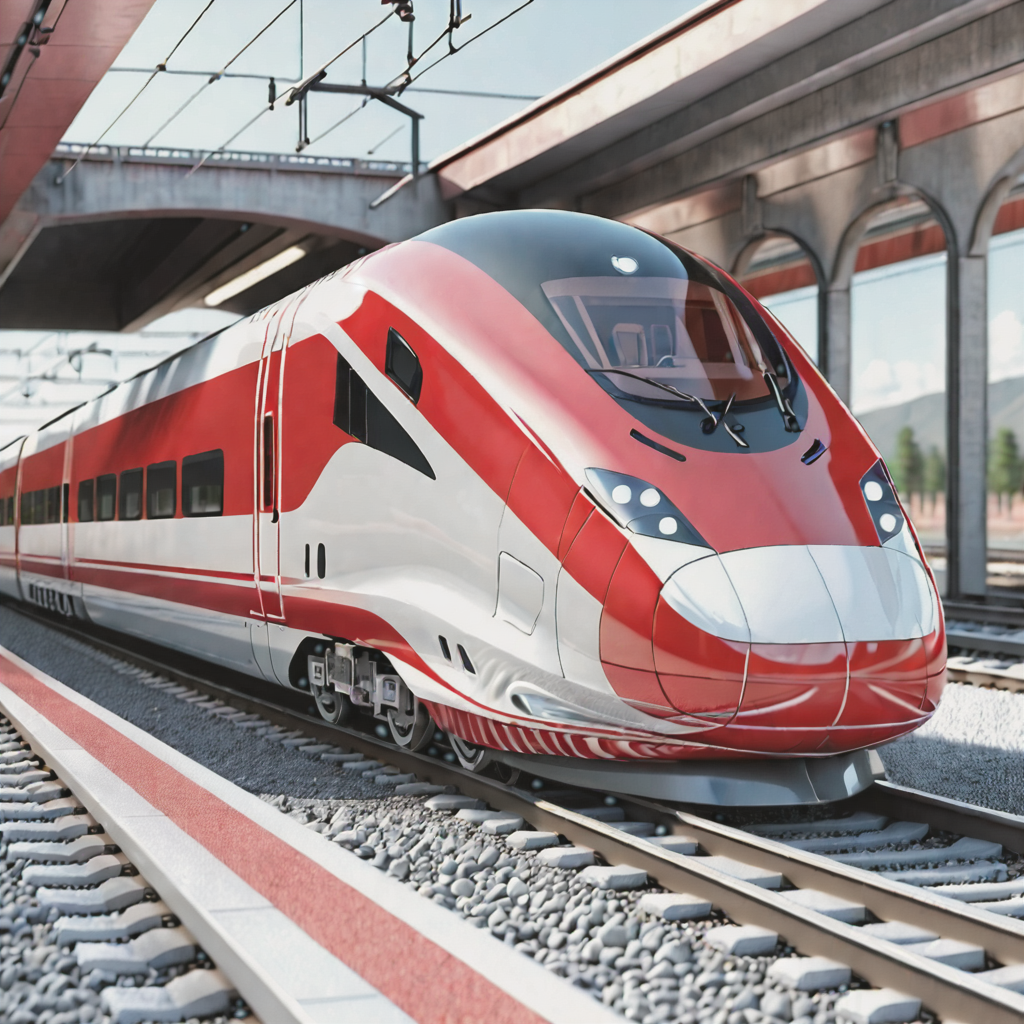
Generation parameters embedded in this image by ComfyUI (PNG 'prompt' text chunk: the API-format workflow graph, JSON):
{"165":{"inputs":{"ckpt_name":"sdxl\\boltningRealistic_hyperD.safetensors"},"class_type":"CheckpointLoaderSimple"},"166":{"inputs":{"text":"high-speed rail,matal scrub polished surface,train,track,no human,3D rendering,detailed,light red and white color,front view","speak_and_recognation":true,"clip":["165",1]},"class_type":"CLIPTextEncode"},"167":{"inputs":{"text":"watermark, signature, wrost quality","speak_and_recognation":true,"clip":["165",1]},"class_type":"CLIPTextEncode"},"169":{"inputs":{"samples":["174",0],"vae":["165",2]},"class_type":"VAEDecode"},"171":{"inputs":{"images":["169",0]},"class_type":"PreviewImage"},"172":{"inputs":{"filename_prefix":"ComfyUI","images":["169",0]},"class_type":"SaveImage"},"173":{"inputs":{"dimensions":"1024 x 1024  (square)","clip_scale":2.0,"batch_size":1},"class_type":"SDXL Empty Latent Image (rgthree)"},"174":{"inputs":{"add_noise":"enable","noise_seed":411752895591083,"steps":20,"cfg":6.0,"sampler_name":"heun","scheduler":"ddim_uniform","start_at_step":0,"end_at_step":10000,"return_with_leftover_noise":"disable","model":["175",0],"positive":["166",0],"negative":["167",0],"latent_image":["173",0]},"class_type":"KSamplerAdvanced"},"175":{"inputs":{"lora_name":"SD1.5\\high_rail_trains.safetensors","strength_model":1.0,"model":["165",0]},"class_type":"LoraLoaderModelOnly"},"256":{"inputs":{"sam_model":"sam_vit_h (2.56GB)","grounding_dino_model":"GroundingDINO_SwinT_OGC (694MB)","threshold":0.3,"detail_method":"VITMatte","detail_erode":6,"detail_dilate":6,"black_point":0.15,"white_point":0.99,"process_detail":true,"prompt":"subject","device":"cuda","max_megapixels":2.0,"cache_model":false,"image":["169",0]},"class_type":"LayerMask: SegmentAnythingUltra V2"},"257":{"inputs":{"ckpt_name":"sdxl\\boltningRealistic_hyperD.safetensors"},"class_type":"CheckpointLoaderSimple"},"259":{"inputs":{"ipadapter_file":"ip-adapter_sdxl_vit-h.bin"},"class_type":"IPAdapterModelLoader"},"260":{"inputs":{"text":"s front view train,best quality,detailed","speak_and_recognation":true,"clip":["257",1]},"class_type":"CLIPTextEncode"},"261":{"inputs":{"text":"signature, watermark, wrong background,wrost quality","speak_and_recognation":true,"clip":["257",1]},"class_type":"CLIPTextEncode"},"262":{"inputs":{"seed":548962535928947,"steps":20,"cfg":8.0,"sampler_name":"euler","scheduler":"normal","denoise":1.0,"model":["340",0],"positive":["260",0],"negative":["261",0],"latent_image":["263",0]},"class_type":"KSampler"},"263":{"inputs":{"width":["265",0],"height":["265",1],"batch_size":1},"class_type":"EmptyLatentImage"},"265":{"inputs":{"image":["169",0]},"class_type":"Get Image Size"},"266":{"inputs":{"samples":["262",0],"vae":["257",2]},"class_type":"VAEDecode"},"268":{"inputs":{"filename_prefix":"ComfyUI","images":["266",0]},"class_type":"SaveImage"},"319":{"inputs":{"images":["169",0]},"class_type":"PreviewImage"},"330":{"inputs":{"preset":"VIT-G (medium strength)","model":["257",0],"ipadapter":["259",0]},"class_type":"IPAdapterUnifiedLoader"},"339":{"inputs":{"clip_name":"CLIP-ViT-H-14-laion2B-s32B-b79K.safetensors"},"class_type":"CLIPVisionLoader"},"340":{"inputs":{"weight":1.0,"weight_type":"linear","combine_embeds":"concat","start_at":0.0,"end_at":1.0,"embeds_scaling":"V only","model":["330",0],"ipadapter":["330",1],"image":["256",0],"image_negative":["341",0],"attn_mask":["256",1],"clip_vision":["339",0]},"class_type":"IPAdapterAdvanced"},"341":{"inputs":{"mask":["256",1]},"class_type":"MaskToImage"}}